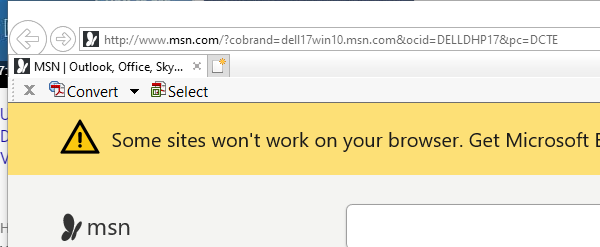
Task: Robotic Enterprise Framework project for RPA Developer Advanced Assignment 1
Workflow: KillAllProcesses

Step 1 [try]: Attach Internet Explorer on the element (iexplore.exe)

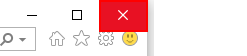
Step 2 [try]: Close Internet Explorer on the push button 'Close'
